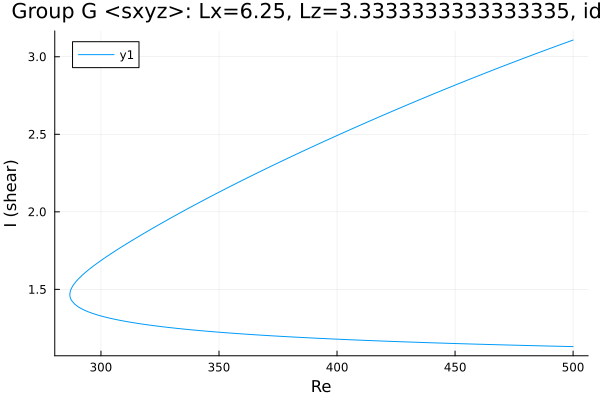

The file beside this chart, header and first rows:
Re, shear
500.0, 3.108
498.8, 3.101
497.4, 3.093
496, 3.085
494.6, 3.078
493.2, 3.07
491.9, 3.063
490.5, 3.055
489.6, 3.05
488.2, 3.042
486.8, 3.034
485.4, 3.026
483.9, 3.018
482.5, 3.01
481.1, 3.002
479.7, 2.994
478.3, 2.986
476.9, 2.977
475.5, 2.969
474, 2.961
472.6, 2.953
471.2, 2.944
469.8, 2.936
468.4, 2.928
467, 2.919
465.6, 2.911
464.1, 2.903
462.7, 2.894
461.3, 2.886
459.9, 2.877
458.5, 2.869
457.1, 2.86
455.7, 2.852
454.8, 2.846
453.4, 2.838
452, 2.829
450.6, 2.82
449.1, 2.812
447.7, 2.803
446.3, 2.794
444.9, 2.785
443.5, 2.777
442.1, 2.768
440.7, 2.759
439.2, 2.75
437.8, 2.741
436.4, 2.732
435, 2.723
433.6, 2.714
432.2, 2.705
430.8, 2.696
429.3, 2.687
427.9, 2.678
426.5, 2.669
425.1, 2.659
423.7, 2.65
422.3, 2.641
420.9, 2.632
419.4, 2.623
418, 2.613
... 321 more rows
